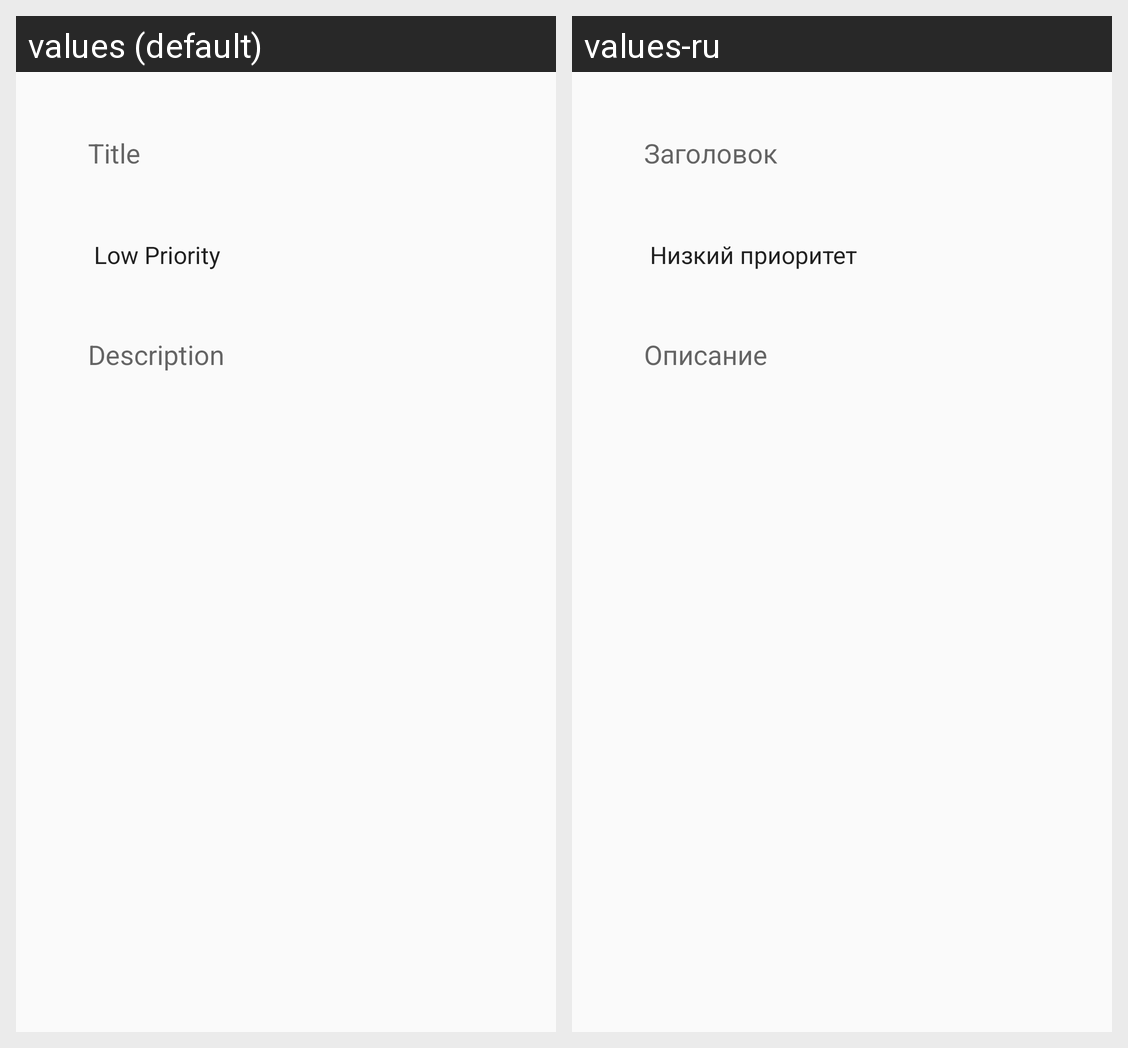

This grid shows one Android layout under two languages. Give, for every string resource on the screen, its name, the default text and each shown locale's text.
Android screen res/layout/fragment_add.xml rendered under 2 locales, left to right: values (default), values-ru. Device: Nexus 5 (rendered at 1080×1920; each locale shown at half size, 540×960, under a caption strip naming it); theme Theme.Teal.
Strings drawn on this screen, with the default value and each locale's value (text and hints the layout hard-codes, and strings that could not be matched under every locale, appear in the picture but are not listed):

title
  values: Title
  values-ru: Заголовок

description
  values: Description
  values-ru: Описание
